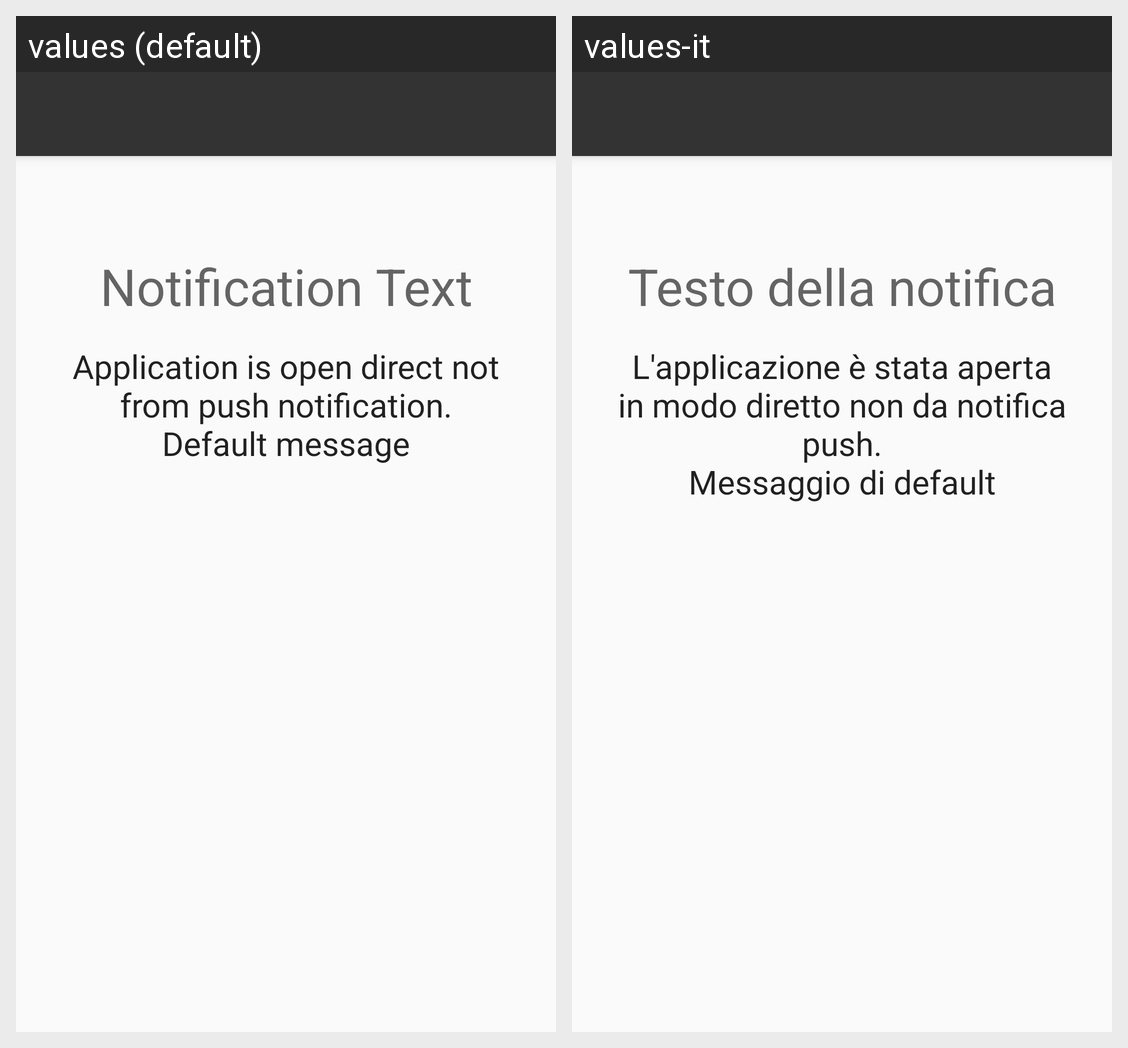

Translations of the strings shown on this Android screen, per locale in the grid:
Android screen res/layout/activity_main.xml rendered under 2 locales, left to right: values (default), values-it. Device: Nexus 5 (rendered at 1080×1920; each locale shown at half size, 540×960, under a caption strip naming it); theme AppTheme.
Strings drawn on this screen, with the default value and each locale's value (text and hints the layout hard-codes, and strings that could not be matched under every locale, appear in the picture but are not listed):

notification_text
  values: Notification Text
  values-it: Testo della notifica

default_notification_message_main_activity
  values: Application is open direct not from push notification.
      Default message
  values-it: L'applicazione è stata aperta in modo diretto non da notifica push.
      Messaggio di default
